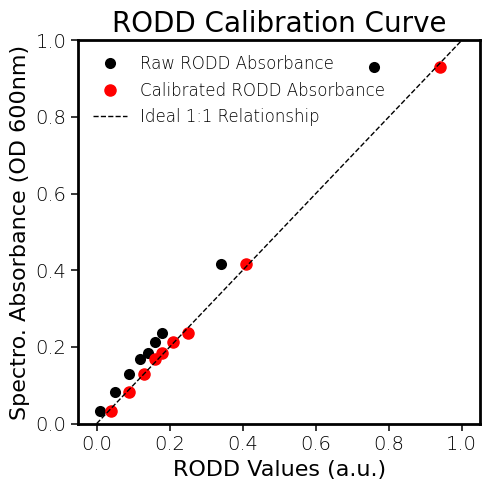

Write the Python code that produced this figure.
from scipy import stats as st
from matplotlib import pyplot as pp
import matplotlib.patches as mpatches
import matplotlib as mpl
from matplotlib.ticker import Locator
import numpy as np
import operator
import csv
import collections
import math
import copy




# Figure - Rapid Optical Density Calibration Plot
RODD = [0.01,	0.05,	0.09,	0.12,	0.14,	0.16,	0.18,	0.34,	0.76]
SPEC = [0.0325,   0.08145, 0.13062, 0.16941, 0.18323, 0.21266, 0.23708, 0.41538, 0.92972]
MAPPED = [0.04,	0.09,	0.13,	0.16,	0.18,	0.21,	0.25,	0.41,	0.94]
linear = [0,0.1, 0.2, 0.3, 0.4, 0.5, 0.6, 0.7, 0.8, 0.9, 1]

#------------- Scatter Expression plots -------------- #
figWidth = 5
figHight = 5
line_width = 3
marker_size = 10
axis_fontsize = 14
legend_fontsize = 10

mpl.rcParams['xtick.major.size'] = 5
mpl.rcParams['xtick.major.width'] = 1.1
mpl.rcParams['xtick.minor.size'] = 3
mpl.rcParams['xtick.minor.width'] = 1.1

mpl.rcParams['ytick.major.size'] = 5
mpl.rcParams['ytick.major.width'] = 1.1
mpl.rcParams['ytick.minor.size'] = 3
mpl.rcParams['ytick.minor.width'] = 1.1
mpl.rcParams['font.weight'] = 'light'
mpl.rcParams['font.sans-serif'] = 'Arial'
mpl.rcParams['text.usetex'] = False

cal_poly = np.polyfit(RODD, SPEC, 1)
cal_func =  np.poly1d(cal_poly)
x_vals = np.linspace(0, 1, 50)
print(cal_func)

# --- Calibration Plot --- #
fig = pp.figure(figsize=(figWidth, figHight))
ax = pp.subplot()
p1 = ax.plot(RODD, SPEC, color = '#000000', linestyle = 'none',
             marker = 'o', markersize = 8, markeredgecolor = 'none', label="Raw RODD Absorbance")
# p3 = ax.plot(x_vals, cal_func(x_vals), color = "r", linewidth = 1, linestyle = '--', label="Spectro. Calibration Fit")
p4 = ax.plot(MAPPED, SPEC, color = "r", marker = 'o', markersize = 8, linestyle = 'none', label="Calibrated RODD Absorbance")
p2 = ax.plot(linear, linear, color = '#000000', linewidth = 1, linestyle ='--', label="Ideal 1:1 Relationship")
p1[0].set_clip_on(False)
ax.set_ylim([0,1])
xaxis = fig.gca().xaxis
ax.xaxis.set_ticks_position('bottom')
ax.yaxis.set_ticks_position('left')
for axis in ['top','bottom','left','right']:
  ax.spines[axis].set_linewidth(2)
ax.set_xlabel('RODD Values (a.u.)', fontsize = 16)
ax.set_ylabel("Spectro. Absorbance (OD 600nm)", fontsize = 16)
ax.tick_params(axis='x', labelsize=14)
ax.tick_params(axis='y', labelsize=14)
ax.set_title("RODD Calibration Curve", fontsize = 20)
handles, labels = ax.get_legend_handles_labels()
ax.legend(handles, labels, fontsize = 12, frameon=False, loc="upper left")
pp.tight_layout()
fig.savefig('calibration_curve.pdf')
